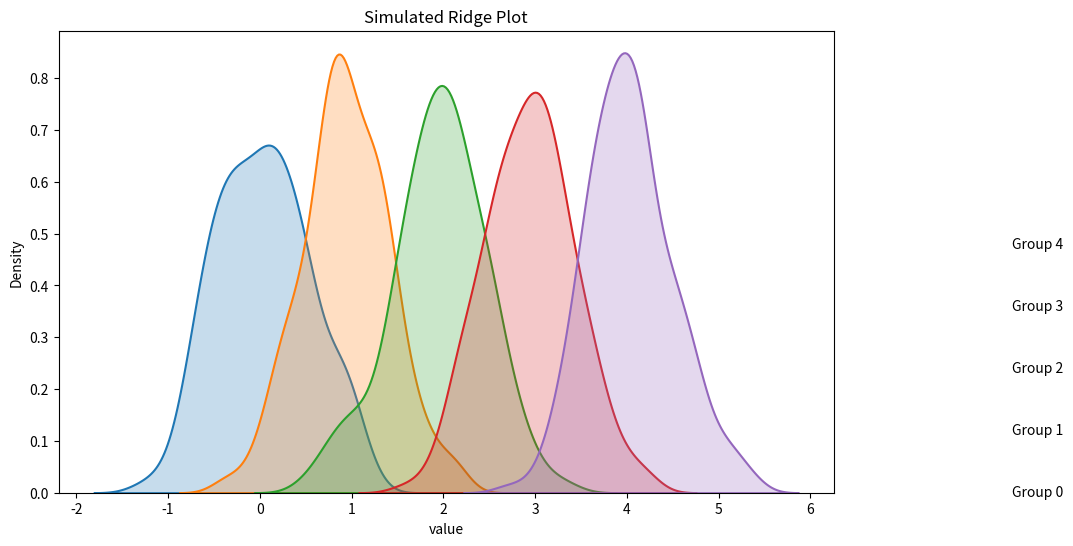

Python code for this plot:
import seaborn as sns
import matplotlib.pyplot as plt
import pandas as pd
import numpy as np

# 生成示例数据
np.random.seed(0)
data = pd.DataFrame({
    'value':
    np.concatenate(
        [np.random.normal(loc=i, scale=0.5, size=200) for i in range(5)]),
    'group':
    sum([[f'Group {i}'] * 200 for i in range(5)], [])
})

# 画出 KDE 曲线堆叠（模拟 ridge plot）
plt.figure(figsize=(10, 6))
for i, group in enumerate(sorted(data['group'].unique())):
    subset = data[data['group'] == group]
    sns.kdeplot(subset['value'],
                fill=True,
                label=group,
                bw_adjust=1,
                clip=(-2, 8),
                linewidth=1.5)
    plt.text(8.2, i * 0.12, group, va='center')  # 添加标签

plt.title("Simulated Ridge Plot")
plt.show()
